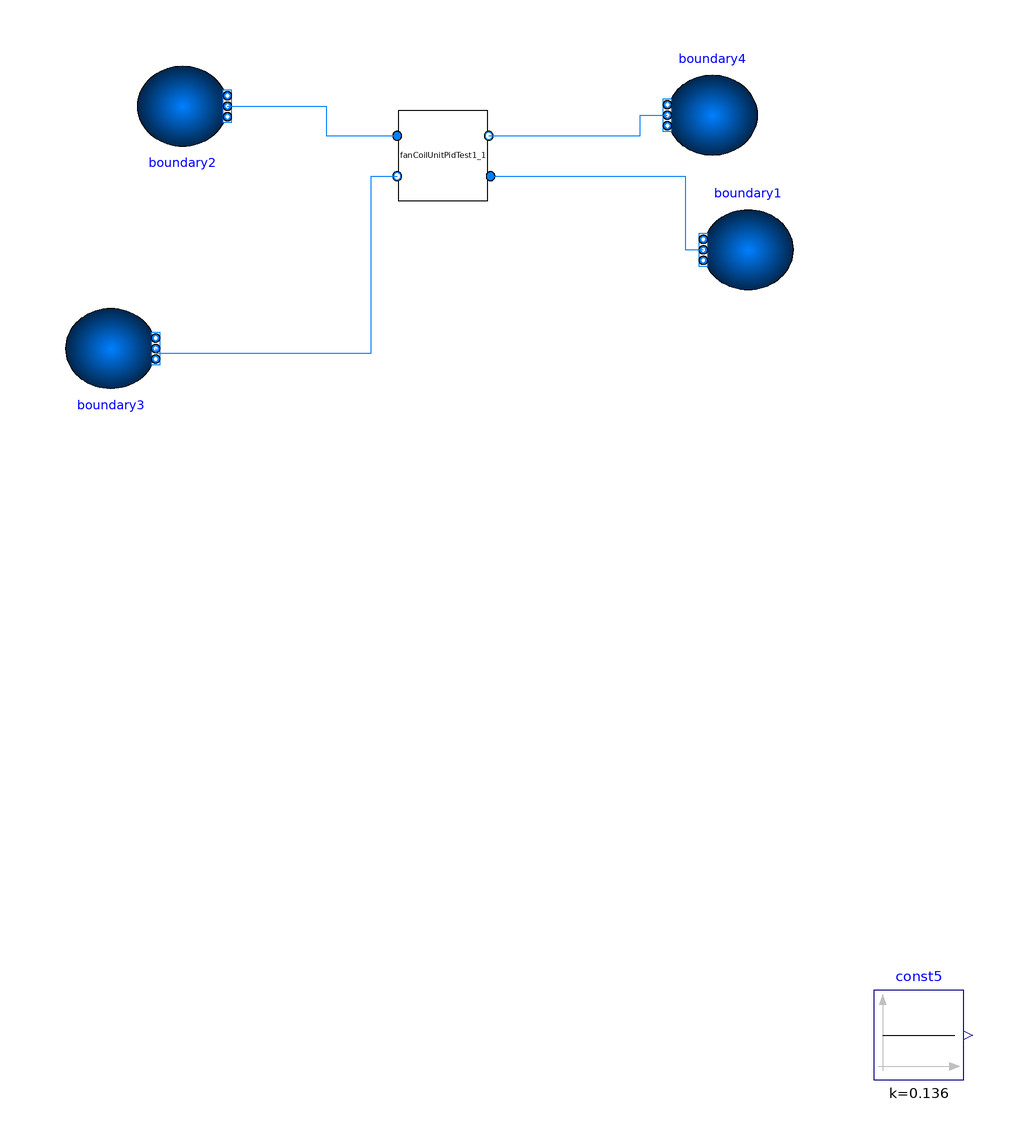

This picture is the connection diagram that the Modelica source below describes through its graphical annotations.

model testFCU1B
        package MediumAir = Buildings.Media.Air;
  package MediumWater = Buildings.Media.Water;
  package MediumPropyleneGlycol =
      Buildings.Media.Antifreeze.PropyleneGlycolWater;
  FanCoilUnitPidTest1B fanCoilUnitPidTest1_1(
    redeclare package Medium1 = MediumWater,
    redeclare package Medium2 = MediumAir,
    m1_flow_nominal=0.06111,
    dp1_nominal(displayUnit="kPa") = 10600,
    m2_flow_nominal=0.05333,
    T_a1_nominal=343.15,
    T_a2_nominal=293.15,
    Q_flow_nominal=2549.7177)
    annotation (Placement(transformation(extent={{-8,12},{12,32}})));
  Modelica.Fluid.Sources.Boundary_pT boundary2(
    redeclare package Medium = MediumWater,
    use_T_in=false,
    T=323.15,
    nPorts=1)
    annotation (Placement(transformation(extent={{10,-9},{-10,9}},
        rotation=180,
        origin={-56,33})));
  Modelica.Fluid.Sources.Boundary_pT boundary4(
    redeclare package Medium = MediumWater,
    use_T_in=false,
    nPorts=1)
    annotation (Placement(transformation(extent={{72,22},{52,40}})));
  Modelica.Blocks.Sources.Constant const5(k=0.136)
    annotation (Placement(transformation(extent={{98,-184},{118,-164}})));
  Modelica.Fluid.Sources.Boundary_pT boundary1(
    redeclare package Medium = MediumAir,
    use_T_in=false,
    T=293.15,
    nPorts=1)
    annotation (Placement(transformation(extent={{10,-9},{-10,9}},
        rotation=0,
        origin={70,1})));
  Modelica.Fluid.Sources.Boundary_pT boundary3(
    redeclare package Medium = MediumAir,
    use_T_in=false,
    nPorts=1)
    annotation (Placement(transformation(extent={{10,-9},{-10,9}},
        rotation=180,
        origin={-72,-21})));
equation
  connect(boundary2.ports[1], fanCoilUnitPidTest1_1.port_a1) annotation (Line(
        points={{-46,33},{-24,33},{-24,26.4},{-8.2,26.4}}, color={0,127,255}));
  connect(fanCoilUnitPidTest1_1.port_b1, boundary4.ports[1]) annotation (Line(
        points={{12.2,26.4},{46,26.4},{46,31},{52,31}}, color={0,127,255}));
  connect(boundary3.ports[1], fanCoilUnitPidTest1_1.port_b2) annotation (Line(
        points={{-62,-21},{-62,-22},{-14,-22},{-14,17.4},{-8.2,17.4}}, color={0,
          127,255}));
  connect(fanCoilUnitPidTest1_1.port_a2, boundary1.ports[1]) annotation (Line(
        points={{12.6,17.4},{56,17.4},{56,1},{60,1}}, color={0,127,255}));
  annotation (Icon(coordinateSystem(preserveAspectRatio=false)), Diagram(
        coordinateSystem(preserveAspectRatio=false)),
    experiment(
      StopTime=8640,
      Interval=60,
      __Dymola_Algorithm="Dassl"));
end testFCU1B;